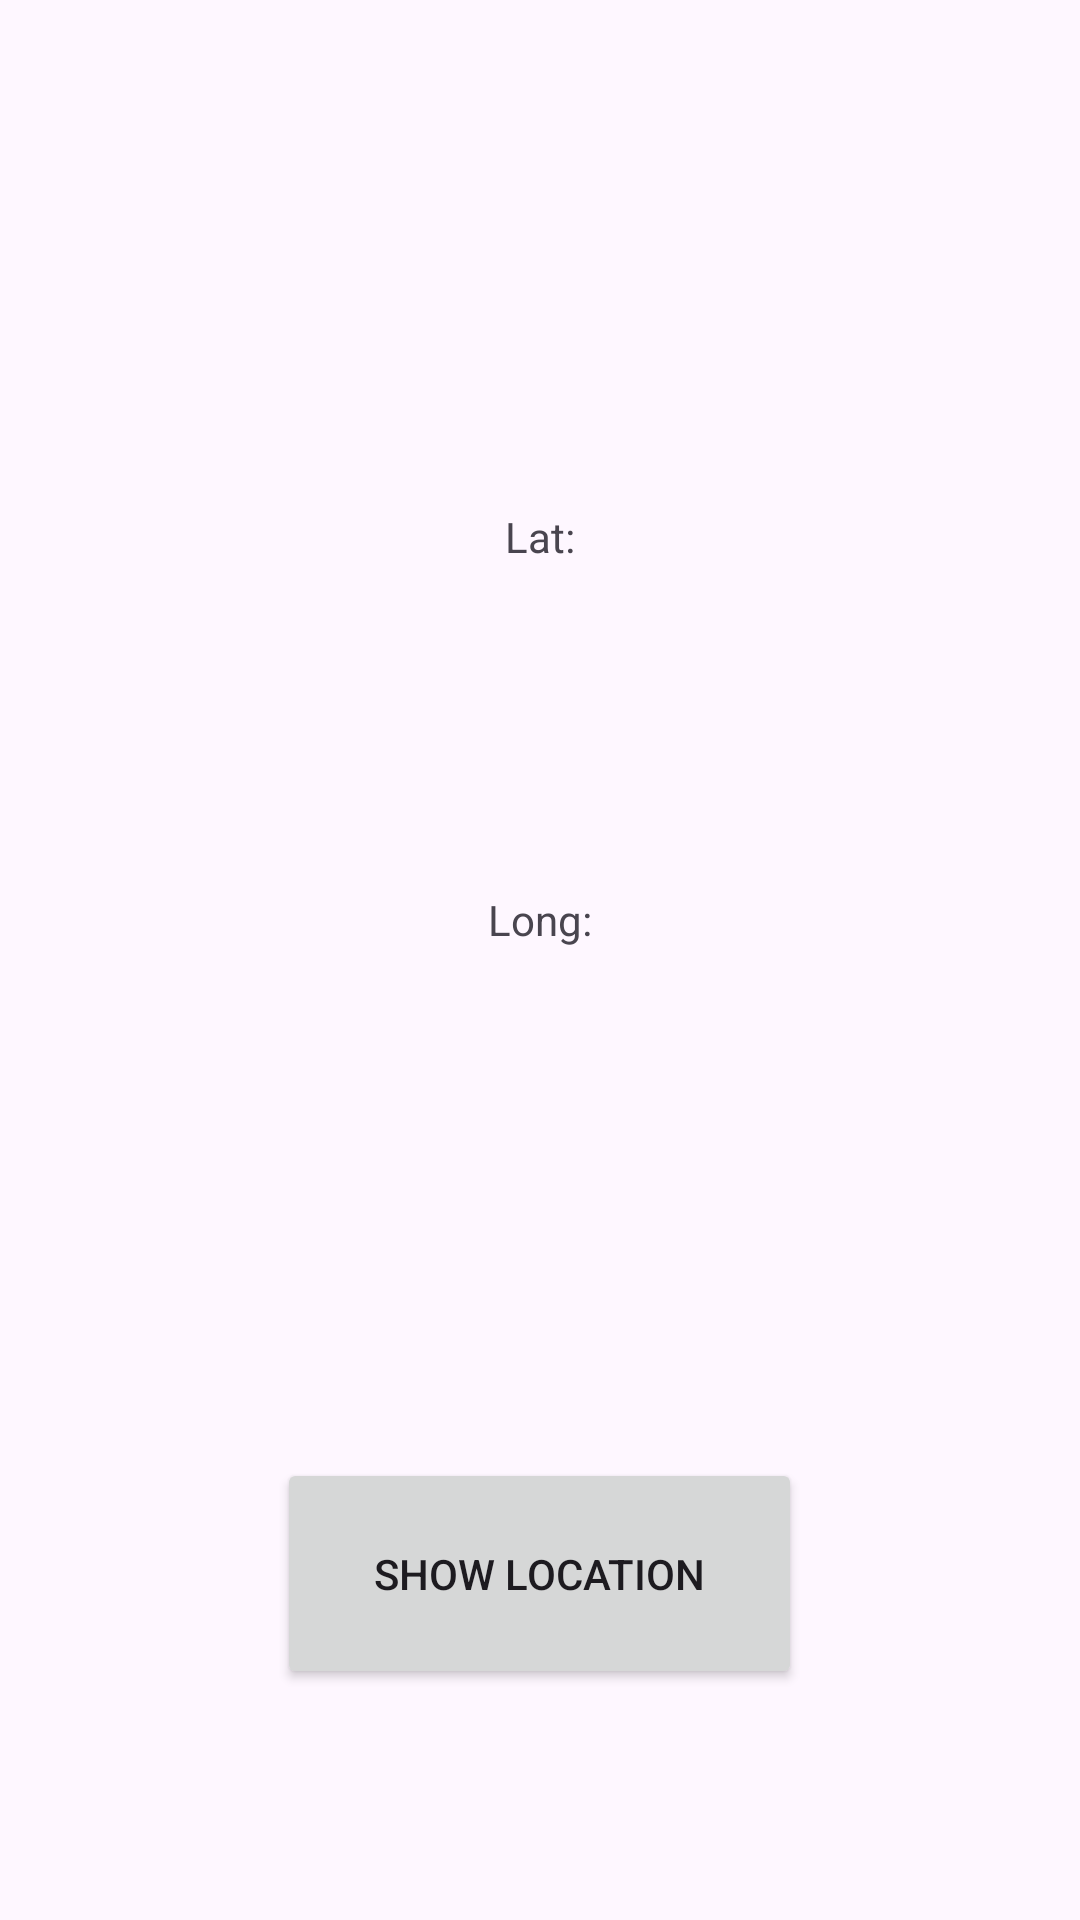

Reconstruct the res/layout file that produces this screen, plus the resources it refers to.
<!-- AndroidManifest.xml: application theme Theme.GirsatAlpha -->
<!-- res/layout/activity_gpsactivity.xml -->
<?xml version="1.0" encoding="utf-8"?>
<LinearLayout xmlns:android="http://schemas.android.com/apk/res/android"
    xmlns:app="http://schemas.android.com/apk/res-auto"
    xmlns:tools="http://schemas.android.com/tools"
    android:id="@+id/main"
    android:layout_width="match_parent"
    android:layout_height="match_parent"
    android:gravity="center"
    android:orientation="vertical"
    tools:context=".GPSActivity">

    <TextView
        android:id="@+id/titel4"
        android:layout_width="match_parent"
        android:layout_height="0px"
        android:layout_weight="0.2"
        android:gravity="center"
        android:textSize="24sp"
        android:textStyle="bold"
        tools:text="Click To See Your Current Location:" />

    <Space
        android:layout_width="match_parent"
        android:layout_height="0px"
        android:layout_weight="0.05" />

    <TextView
        android:id="@+id/tvLat"
        android:layout_width="280dp"
        android:layout_height="0px"
        android:layout_weight="0.2"
        android:gravity="center"
        android:text="Lat:" />

    <Space
        android:layout_width="match_parent"
        android:layout_height="0px"
        android:layout_weight="0.05" />

    <TextView
        android:id="@+id/tvLong"
        android:layout_width="280dp"
        android:layout_height="0px"
        android:layout_weight="0.2"
        android:gravity="center"
        android:text="Long:" />

    <Space
        android:layout_width="match_parent"
        android:layout_height="0px"
        android:layout_weight="0.25" />

    <Button
        android:id="@+id/btnShowLocation"
        android:layout_width="175dp"
        android:layout_height="0px"
        android:layout_weight="0.15"
        android:text="Show Location" />

    <Space
        android:layout_width="match_parent"
        android:layout_height="0px"
        android:layout_weight="0.15" />
</LinearLayout>
<!-- resources referenced by this layout -->
<resources>
  <style name="Theme.GirsatAlpha" parent="Base.Theme.GirsatAlpha" />
  <style name="Base.Theme.GirsatAlpha" parent="Theme.Material3.DayNight.NoActionBar">
          
          
      </style>
</resources>
